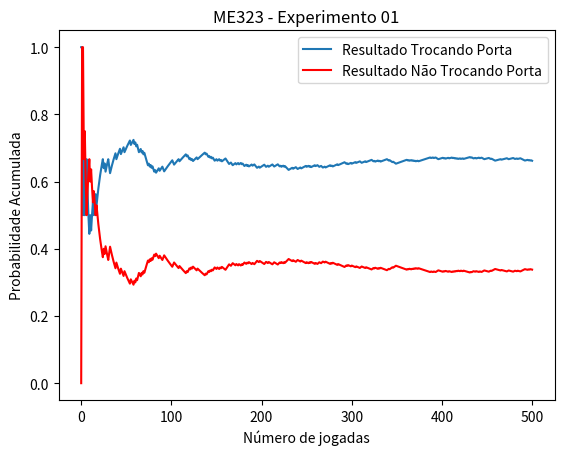

Source code (Python):
from random import randint
import random
import matplotlib.pyplot as plt

n = 500
ganhou = 0
portas = []
porta_aberta = []
porta_troca = []
result_troc = [0]*(n+1)
result_n_troc = [0]*(n+1)
prob_troc = []
prob_n_troc = []
x = []

for i in range(n):

	portas = {'A','B','C'}

	porta_certa = random.choice(list(portas)) #escolhe aleatóriamente uma das três portas para ser a porta premiada
	porta_escolhida = random.choice(list(portas)) #escolhe aleatóriamente uma das três portas para ser a porta escolhida

	#escoher aleatoriamente uma porta para abrir sem ser a escolhida pelo usuário ou a porta premiada
	porta_aberta = random.choice(list(portas.difference(porta_certa).difference(porta_escolhida))) 
	#porta escolhida após a abertura da porta
	porta_troca = list(portas.difference(porta_escolhida).difference(porta_aberta))[0]

	if porta_escolhida == porta_certa:
		result_troc[i] = 0
		result_n_troc[i] = 1

	if porta_troca == porta_certa:
		result_troc[i] = 1
		result_n_troc[i] = 0

for i in range(n):
	result_troc[i+1] = result_troc[i+1] + result_troc[i]
	result_n_troc[i+1] = result_n_troc[i+1] + result_n_troc[i]

for i in range(n):
	result_troc[i+1] = result_troc[i+1]/(i+1)
	result_n_troc[i+1] = result_n_troc[i+1]/(i+1)


R_T_P, = plt.plot(result_troc, label = 'Resultado Trocando Porta')
R_N_T_P, = plt.plot(result_n_troc, color = 'red', label = 'Resultado Não Trocando Porta')
plt.legend(handles=[R_T_P, R_N_T_P])
plt.title('ME323 - Experimento 01')
plt.xlabel('Número de jogadas')
plt.ylabel('Probabilidade Acumulada')
plt.show()
